Run: headless pygame with SDL's dummy video driver; simulated clock (each Clock.tick advances the game by its frame time, no real sleeping); random seed 0; keys injected as events and as key.get_pressed() state; mouse plan: one left click at the window centre at the start of phase 2, then a move to the lower-right quarter at the start of phase 3.
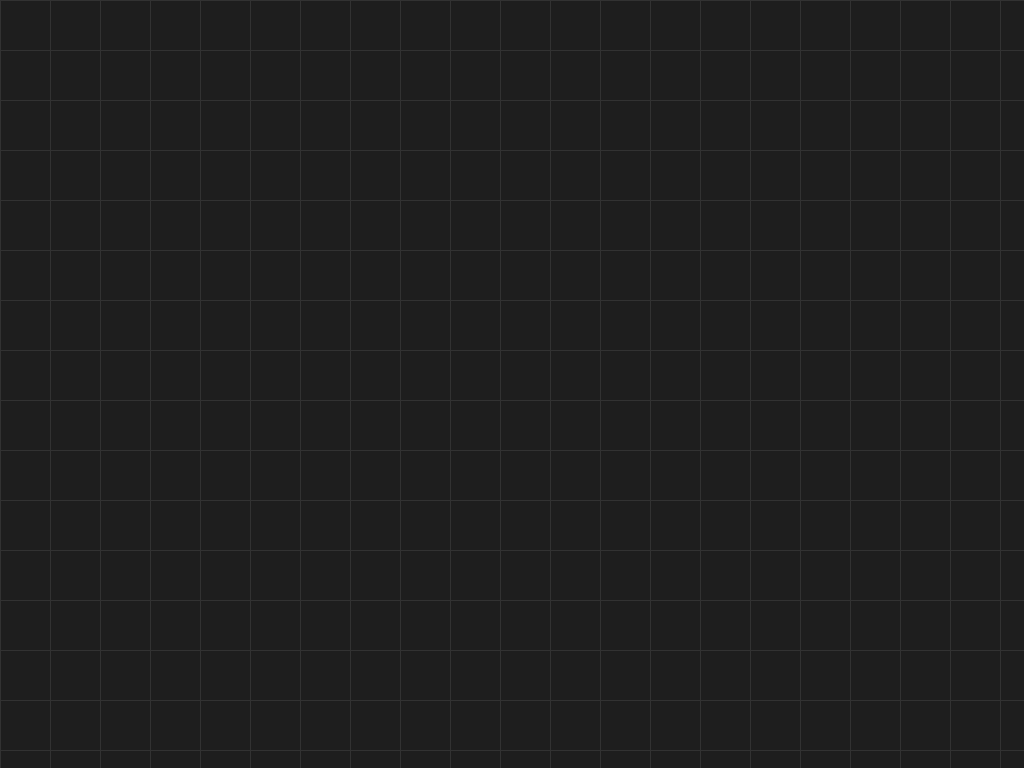
Frame 1 of 4 · flips 1–60 · no input
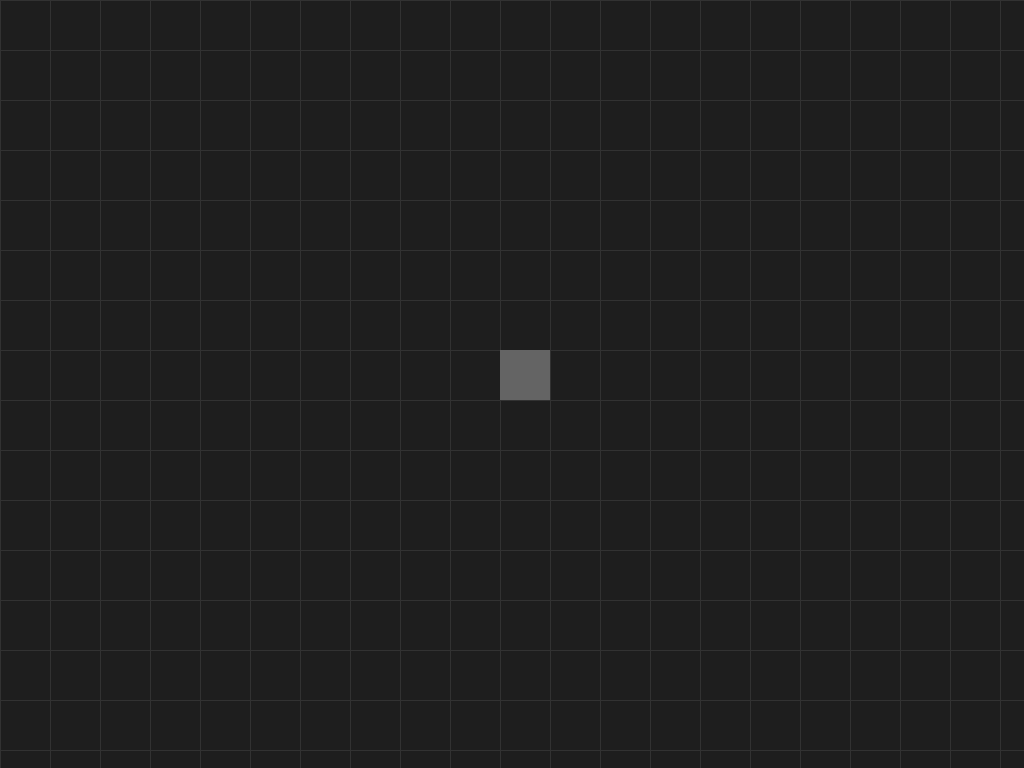
Frame 2 of 4 · flips 61–180 · clicked the window centre · tapped SPACE, RETURN · held RIGHT (→), D
Frame 3 of 4 · flips 181–300 · moved the mouse to the lower-right quarter · held DOWN (↓), S · screen unchanged from frame 2, image omitted
Frame 4 of 4 · flips 301–420 · held LEFT (←), A, UP (↑), W · screen unchanged from frame 3, image omitted

The pygame program that drew these frames:

import pygame

pygame.init()

# Pantalla completa
screen = pygame.display.set_mode((0, 0), pygame.FULLSCREEN)
SCREEN_WIDTH, SCREEN_HEIGHT = screen.get_size()
pygame.display.set_caption("Editor Visual de Niveles")

clock = pygame.time.Clock()

# Configuración de la cuadrícula
GRID_SIZE = 50
platforms = []

def draw_grid():
    for x in range(0, SCREEN_WIDTH, GRID_SIZE):
        pygame.draw.line(screen, (50, 50, 50), (x, 0), (x, SCREEN_HEIGHT))
    for y in range(0, SCREEN_HEIGHT, GRID_SIZE):
        pygame.draw.line(screen, (50, 50, 50), (0, y), (SCREEN_WIDTH, y))

def draw_platforms():
    for rect in platforms:
        pygame.draw.rect(screen, (100, 100, 100), rect)

def export_platforms():
    print("\n--- Código exportado ---\n")
    for rect in platforms:
        print(f"pygame.Rect({rect.x}, {rect.y}, {rect.width}, {rect.height}),")
    print("\n--- Fin código exportado ---\n")

def get_grid_position(pos):
    x = (pos[0] // GRID_SIZE) * GRID_SIZE
    y = (pos[1] // GRID_SIZE) * GRID_SIZE
    return x, y

running = True
while running:
    screen.fill((30, 30, 30))

    draw_grid()
    draw_platforms()

    for event in pygame.event.get():
        if event.type == pygame.QUIT:
            running = False

        elif event.type == pygame.KEYDOWN:
            if event.key == pygame.K_ESCAPE:
                running = False
            elif event.key == pygame.K_e:
                export_platforms()

        elif event.type == pygame.MOUSEBUTTONDOWN:
            pos = get_grid_position(event.pos)
            rect = pygame.Rect(pos[0], pos[1], GRID_SIZE, GRID_SIZE)

            if event.button == 1:  # Click izquierdo
                # Agregar solo si no existe
                if not any(r.colliderect(rect) for r in platforms):
                    platforms.append(rect)

            elif event.button == 3:  # Click derecho
                # Borrar si existe
                for r in platforms:
                    if r.collidepoint(pos):
                        platforms.remove(r)
                        break

    pygame.display.flip()
    clock.tick(60)

pygame.quit()
